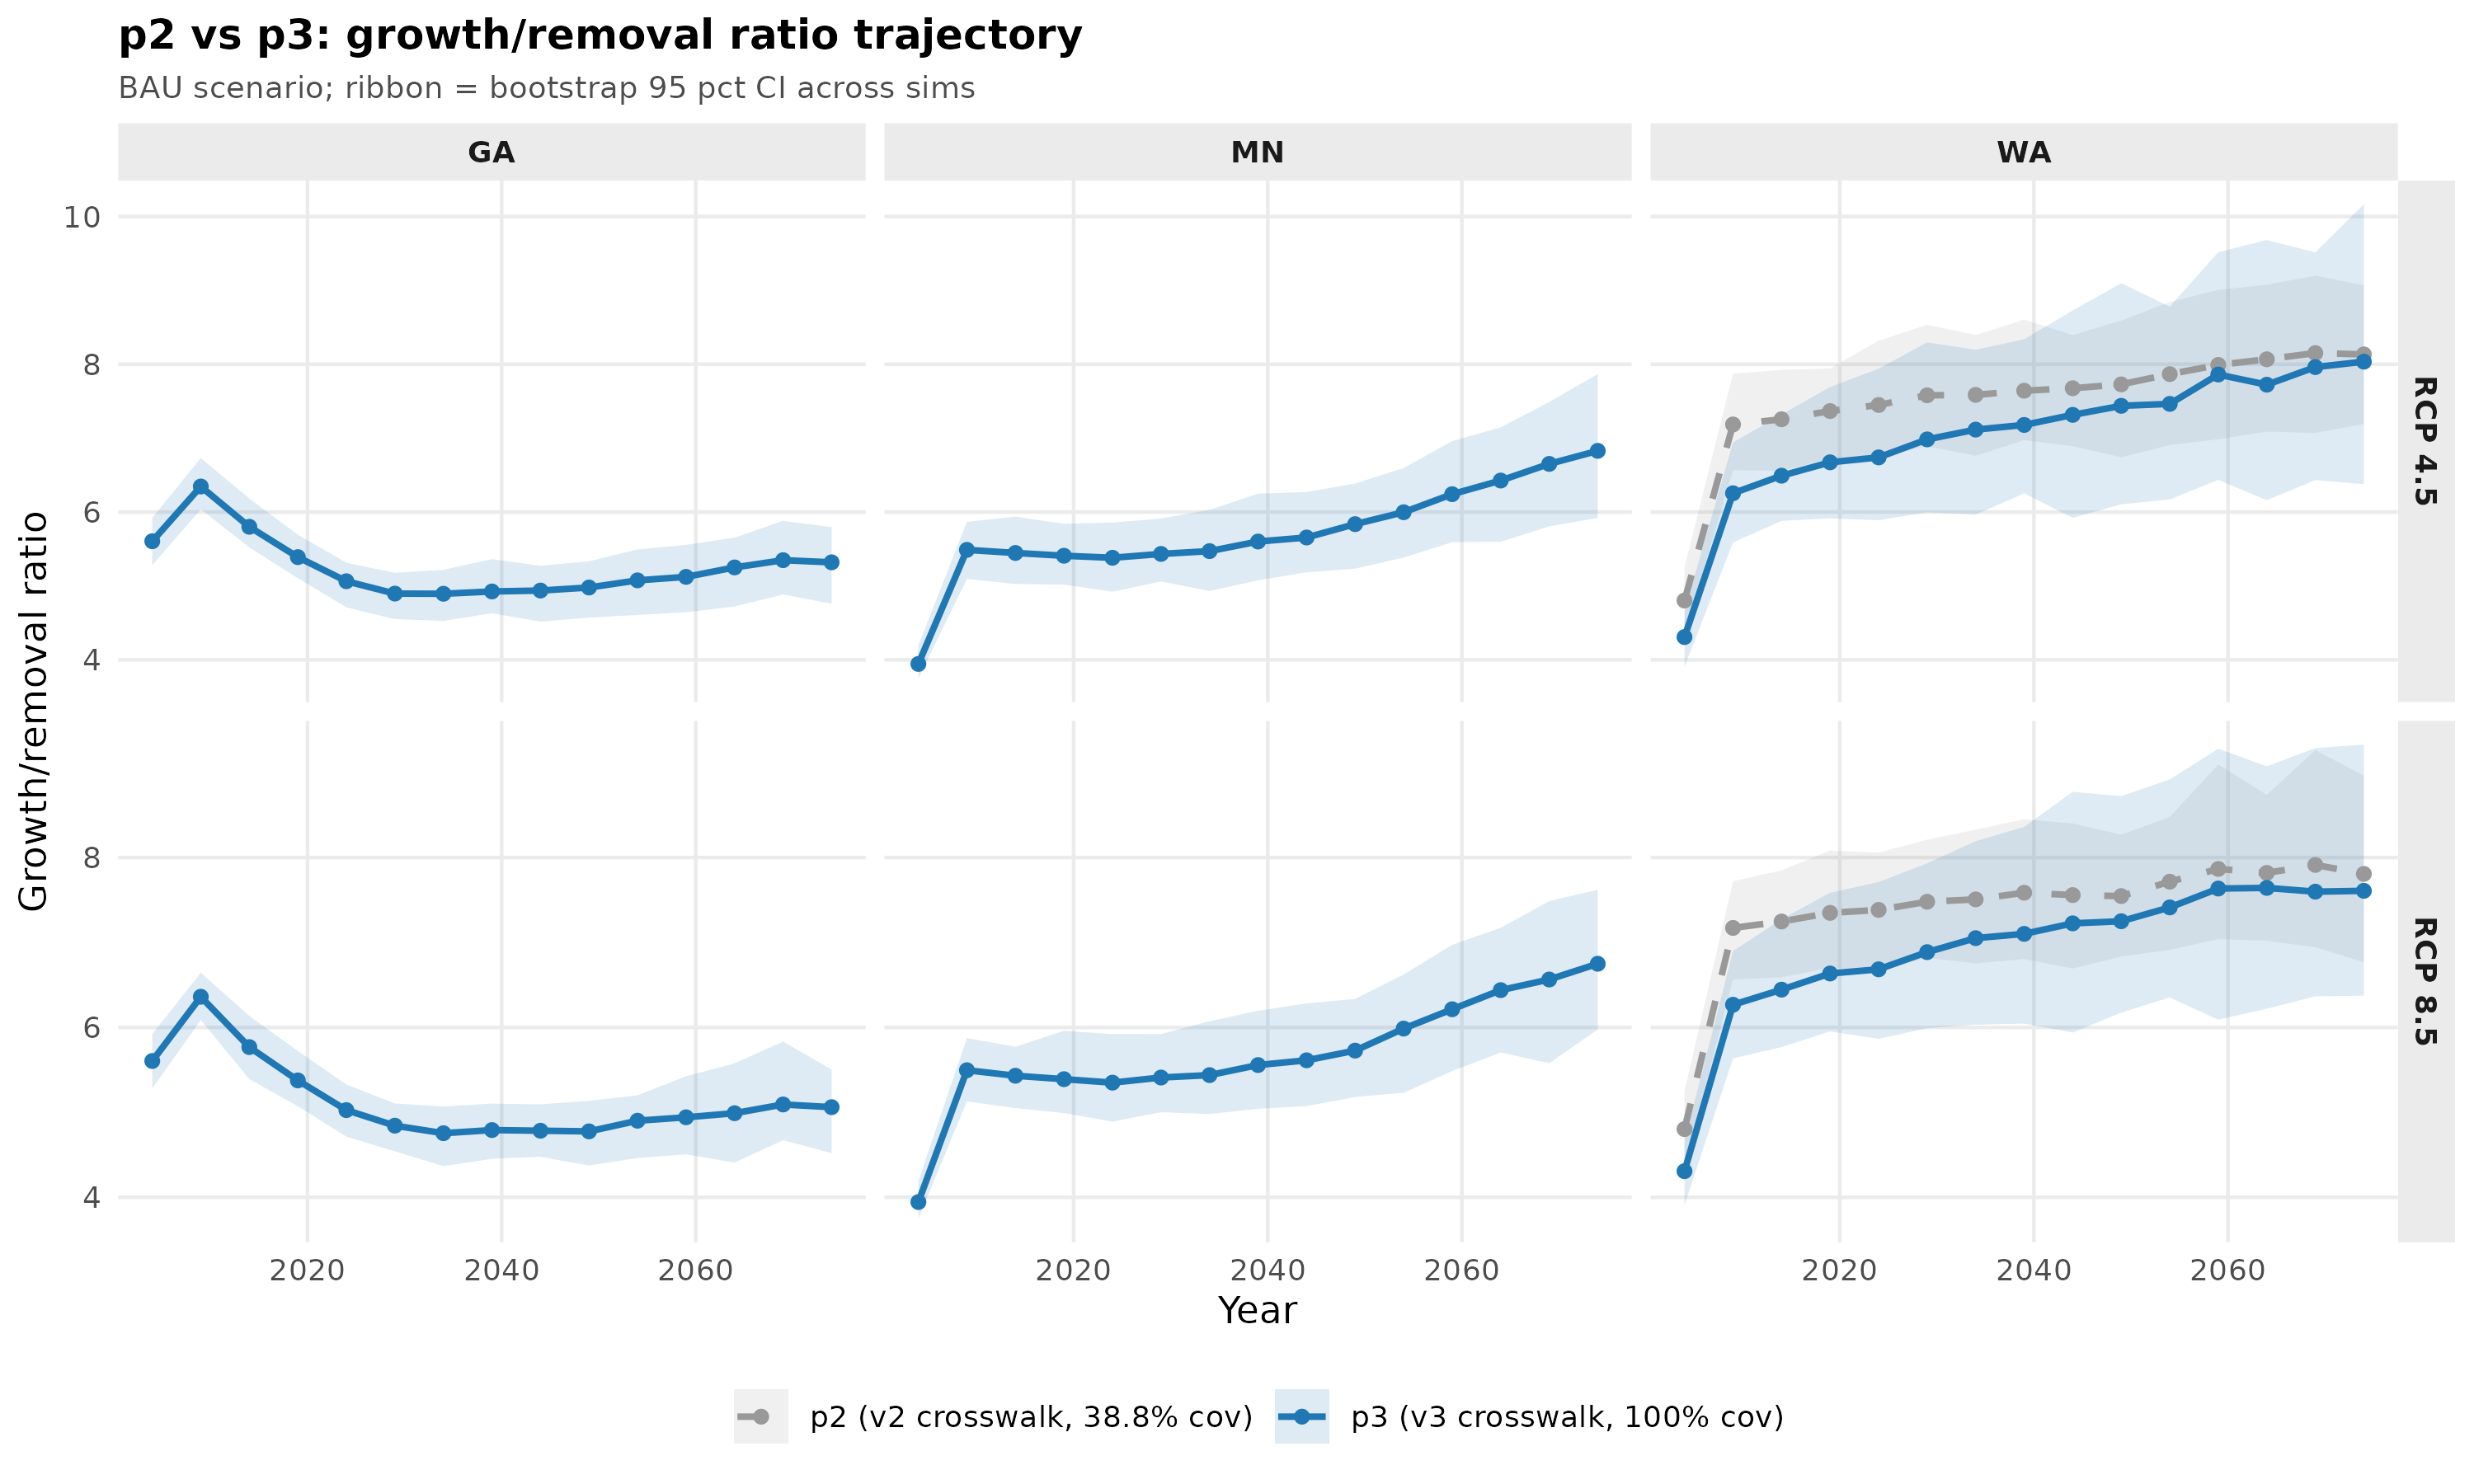

The data file committed next to this chart (first rows):
state, rcp, cycle, p2, p3, p3lite
GA, 45, 1, NA, NA, 5.605 (5.282, 5.923)
GA, 45, 5, NA, NA, 5.064 (4.711, 5.314)
GA, 85, 1, NA, NA, 5.605 (5.282, 5.923)
GA, 85, 5, NA, NA, 5.027 (4.715, 5.328)
MN, 45, 1, NA, 3.945 (3.750, 4.196), NA
MN, 45, 5, NA, 5.381 (4.922, 5.858), NA
MN, 85, 1, NA, 3.945 (3.750, 4.196), NA
MN, 85, 5, NA, 5.350 (4.892, 5.922), NA
WA, 45, 1, 4.803 (4.352, 5.250), 4.308 (3.908, 4.665), NA
WA, 45, 5, 7.449 (6.749, 8.320), 6.740 (5.889, 7.939), NA
WA, 85, 1, 4.803 (4.352, 5.250), 4.308 (3.908, 4.665), NA
WA, 85, 5, 7.384 (6.679, 8.057), 6.684 (5.866, 7.711), NA
